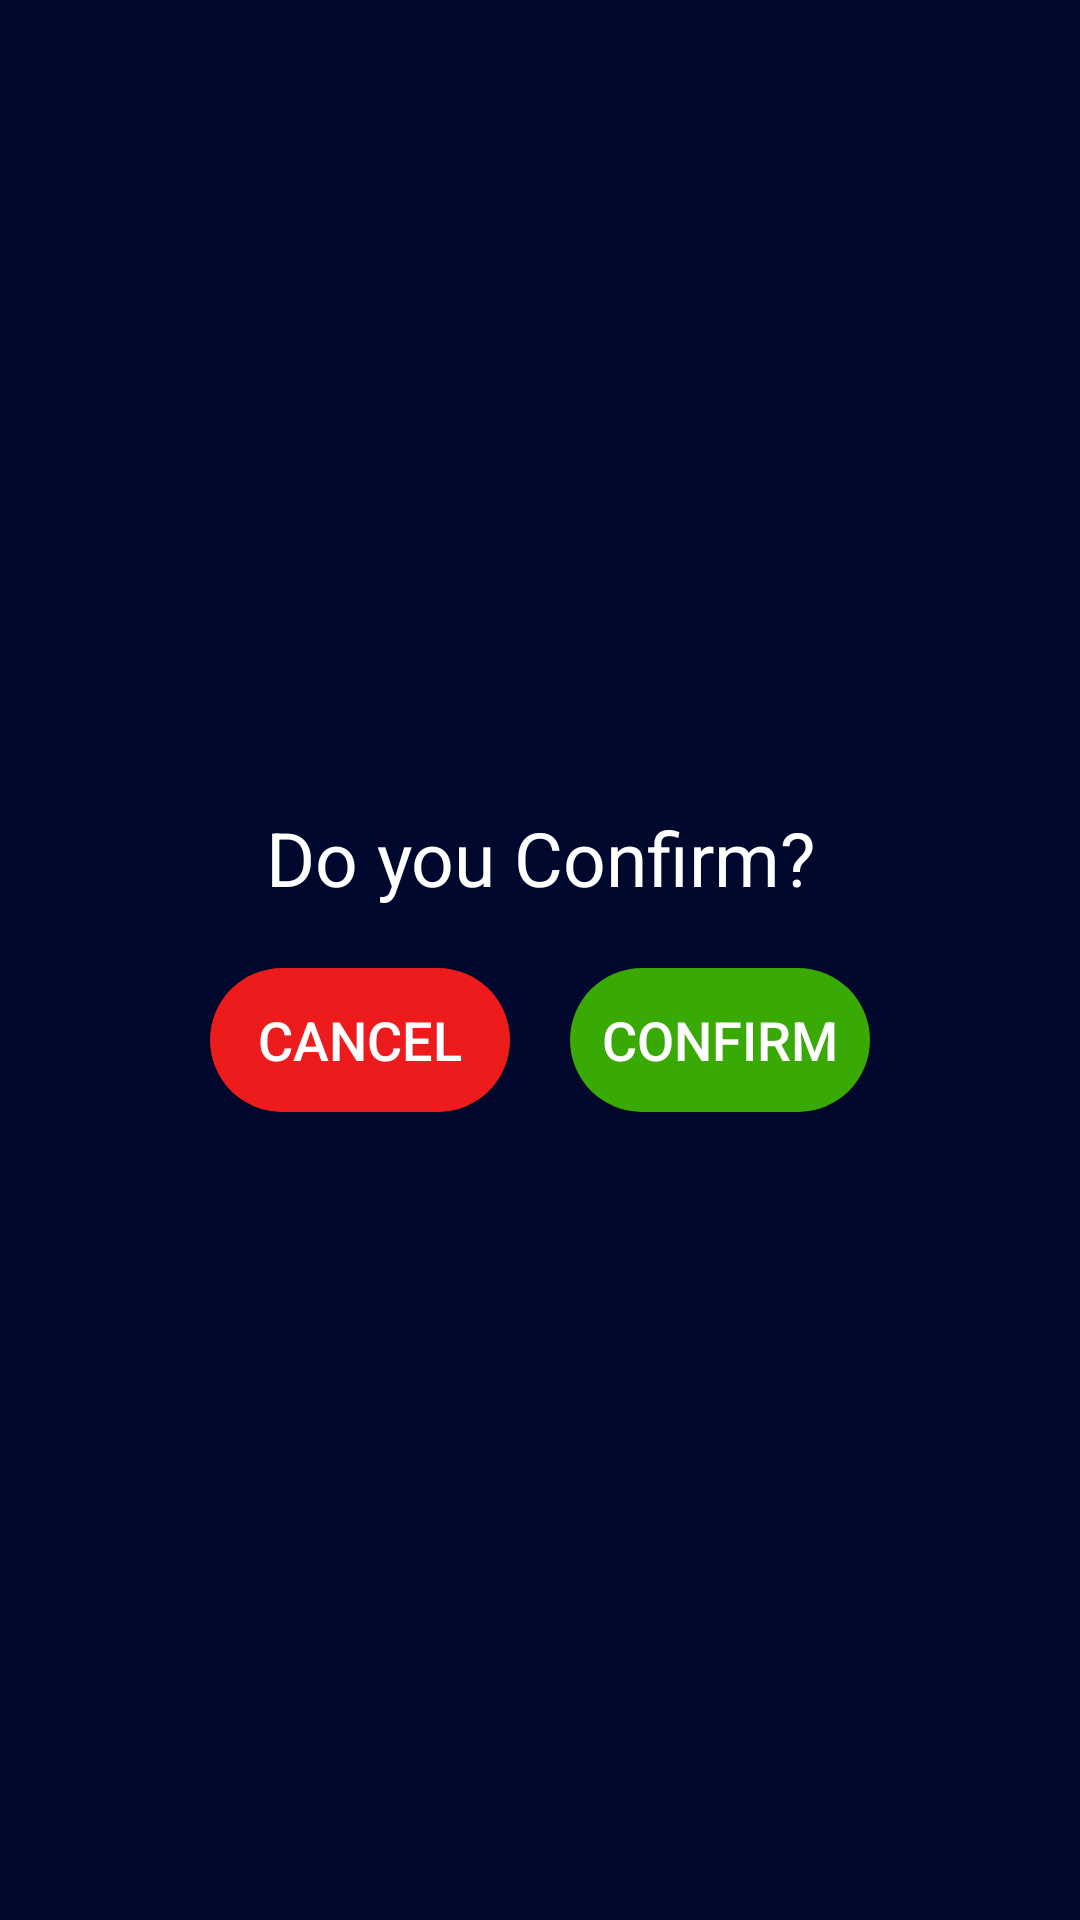

This screen was rendered from an Android layout file. Write that file and the resources it references.
<!-- AndroidManifest.xml: application theme AppTheme -->
<!-- res/layout/confirm_dialogue.xml -->
<?xml version="1.0" encoding="utf-8"?>
<LinearLayout
    xmlns:android="http://schemas.android.com/apk/res/android" android:layout_width="match_parent"
    android:layout_height="match_parent"
    android:orientation="vertical"
    android:padding="10dp"
    android:background="@color/gradStart"
    android:minWidth="150dp"
    android:minHeight="300dp"
    android:gravity="center">


    <TextView
        android:layout_width="match_parent"
        android:layout_height="wrap_content"
        android:text="Do you Confirm?"
        android:textColor="#FFFFFFFF"
        android:textSize="25dp"
        android:gravity="center"/>

    <LinearLayout
        android:layout_width="match_parent"
        android:layout_height="wrap_content"
        android:orientation="horizontal"
        android:gravity="center"
        android:layout_marginTop="20dp"
        >

        <Button
            android:id="@+id/cancelButton"
            android:layout_width="100dp"
            android:layout_height="wrap_content"
            android:text="Cancel"
            android:textColor="#FFFFFFFF"
            android:textSize="18dp"
            android:background="@drawable/redbutton"
            android:layout_marginRight="10dp"/>

        <Button
            android:id="@+id/confirmButton"
            android:layout_width="100dp"
            android:layout_height="wrap_content"
            android:text="Confirm"
            android:textColor="#FFFFFFFF"
            android:textSize="18dp"
            android:background="@drawable/greenbutton_bg"
            android:layout_marginLeft="10dp"/>

    </LinearLayout>


</LinearLayout>
<!-- resources referenced by this layout -->
<resources>
  <color name="gradStart">#01082E</color>
  <!-- drawable greenbutton_bg (drawable) -->
  <shape xmlns:android="http://schemas.android.com/apk/res/android"
      android:shape="rectangle"
      android:padding="5dp">
      <solid android:color="#39AA05"/> 
      <corners
          android:bottomRightRadius="50dp"
          android:bottomLeftRadius="50dp"
          android:topLeftRadius="50dp"
          android:topRightRadius="50dp"/>
  </shape>
  <!-- drawable redbutton (drawable) -->
  <shape xmlns:android="http://schemas.android.com/apk/res/android"
      android:shape="rectangle"
      android:padding="5dp">
      <solid android:color="#ED1B1B"/> 
      <corners
          android:bottomRightRadius="50dp"
          android:bottomLeftRadius="50dp"
          android:topLeftRadius="50dp"
          android:topRightRadius="50dp"/>
  </shape>
  <style name="AppTheme" parent="Theme.AppCompat.Light.NoActionBar">
          
          <item name="colorPrimary">@color/colorPrimary</item>
          <item name="colorPrimaryDark">@color/colorPrimaryDark</item>
          <item name="colorAccent">@color/colorAccent</item>
  
      </style>
  <color name="colorPrimary">#6200EE</color>
  <color name="colorPrimaryDark">#3700B3</color>
  <color name="colorAccent">#3F51B5</color>
</resources>
